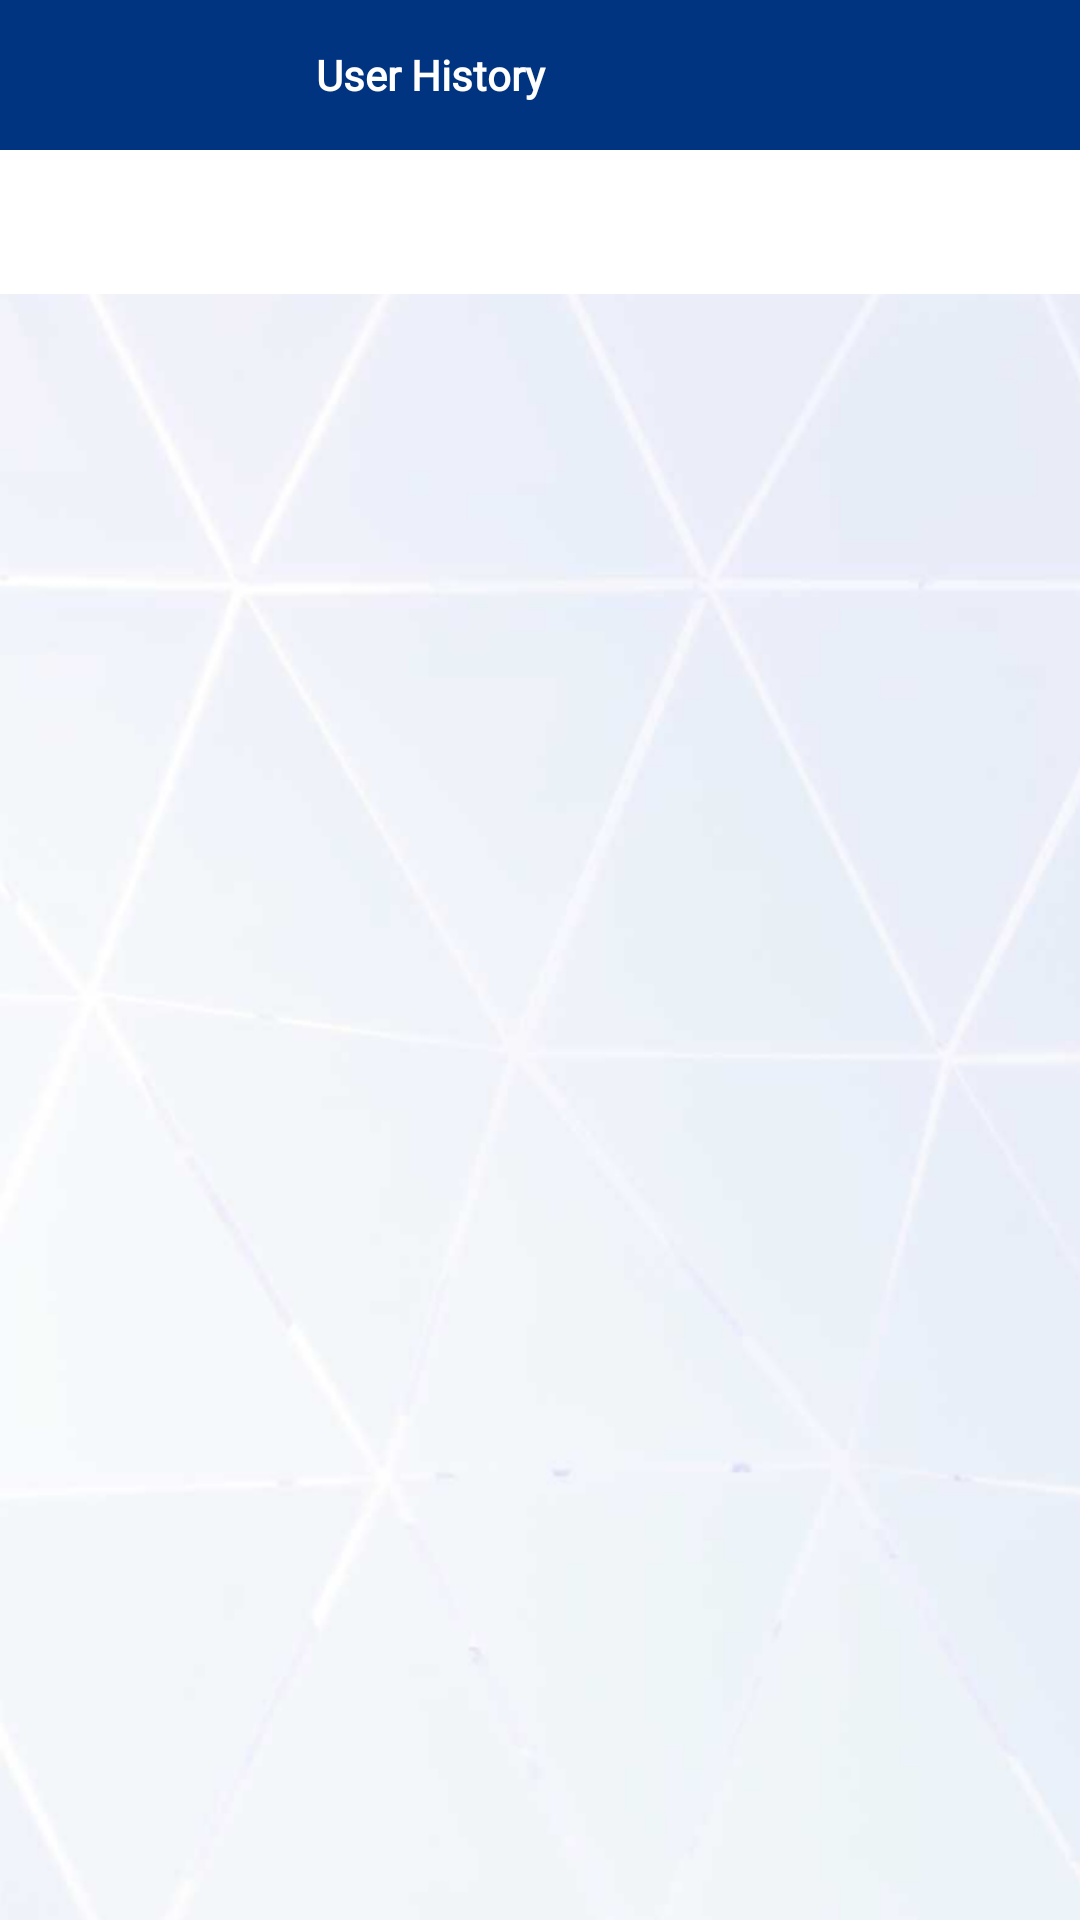

Reconstruct the res/layout file that produces this screen, plus the resources it refers to.
<!-- AndroidManifest.xml: application theme Theme.NatmoApp -->
<!-- res/layout/activity_userhistory.xml -->
<?xml version="1.0" encoding="utf-8"?>
<layout xmlns:android="http://schemas.android.com/apk/res/android"
    xmlns:app="http://schemas.android.com/apk/res-auto"
    xmlns:tools="http://schemas.android.com/tools">

    <data>
        <variable
            name="viewModel"
            type="com.esri.natmoapp.ui.userhistory.UserHistoryActivityVM" />
    </data>

    <ScrollView
        android:id="@+id/scrollviewground"
        android:layout_width="match_parent"
        android:layout_height="wrap_content"
        android:background="@drawable/background"

        android:fillViewport="false">

        <RelativeLayout
            android:id="@+id/relativelyt"
            android:layout_width="match_parent"
            android:layout_height="wrap_content"
            android:orientation="vertical">

            <include
                android:id="@+id/toolbaruserhistory"
                layout="@layout/toolbar_userhistory"
                app:layout_constraintEnd_toEndOf="parent"
                app:layout_constraintStart_toStartOf="parent"
                app:layout_constraintTop_toTopOf="parent"></include>

            <com.google.android.material.tabs.TabLayout
                android:id="@+id/tabs"
                android:layout_width="match_parent"
                android:layout_height="wrap_content"
                android:layout_below="@+id/toolbaruserhistory"
                app:tabBackground="@drawable/tab_color_selector"
                app:tabGravity="fill"
                app:tabIndicatorColor="@color/theme_red"
                app:tabMode="fixed"
                app:tabSelectedTextColor="@color/white"
                app:tabTextAppearance="@style/TabLayoutTextStyle"
                app:tabTextColor="@color/black" />

            <androidx.viewpager.widget.ViewPager
            android:id="@+id/viewpager"
            android:layout_width="match_parent"
            android:layout_height="match_parent"
            android:layout_below="@+id/tabs"
            app:layout_behavior="@string/appbar_scrolling_view_behavior"/>


            <ScrollView
                android:id="@+id/scrollviewrecycler_userhistory"
                android:layout_width="match_parent"
                android:layout_height="wrap_content"
                android:layout_below="@+id/viewpager"
                android:fillViewport="false">

            <LinearLayout
                android:id="@+id/recyclerView_lytuserhistory"
                android:layout_width="match_parent"
                android:layout_height="match_parent"
                android:visibility="gone"
                android:background="@color/white"
                android:layout_marginTop="10dp"
                android:orientation="vertical">


                <androidx.recyclerview.widget.RecyclerView
                    android:id="@+id/recyclerViewuserhistorylist"
                    android:layout_width="match_parent"
                    android:layout_height="wrap_content"
                    android:scrollbarStyle="insideInset"
                    android:background="@color/theme_red"
                    app:fastScrollEnabled="true"
                    app:fastScrollHorizontalThumbDrawable="@drawable/thumb_drawable"
                    app:fastScrollHorizontalTrackDrawable="@drawable/line_drawable"
                    app:fastScrollVerticalThumbDrawable="@drawable/thumb_drawable"
                    app:fastScrollVerticalTrackDrawable="@drawable/line_drawable"
                    android:orientation="vertical">

                </androidx.recyclerview.widget.RecyclerView>


            </LinearLayout>

            </ScrollView>

            <ScrollView
                android:id="@+id/scrollviewrecycler_redeemhistory"
                android:layout_width="match_parent"
                android:layout_height="wrap_content"
                android:layout_below="@+id/viewpager"
                android:fillViewport="false">


                <LinearLayout
                    android:id="@+id/recyclerView_lytredeemhistory"
                    android:layout_width="match_parent"
                    android:layout_height="match_parent"
                    android:visibility="gone"
                    android:background="@color/white"
                    android:layout_marginTop="10dp"
                    android:orientation="vertical">


                    <androidx.recyclerview.widget.RecyclerView
                        android:id="@+id/recyclerViewredeemhistorylist"
                        android:layout_width="match_parent"
                        android:layout_height="wrap_content"
                        android:scrollbarStyle="insideInset"
                        android:background="@color/theme_red"
                        app:fastScrollEnabled="true"
                        app:fastScrollHorizontalThumbDrawable="@drawable/thumb_drawable"
                        app:fastScrollHorizontalTrackDrawable="@drawable/line_drawable"
                        app:fastScrollVerticalThumbDrawable="@drawable/thumb_drawable"
                        app:fastScrollVerticalTrackDrawable="@drawable/line_drawable"
                        android:orientation="vertical">

                    </androidx.recyclerview.widget.RecyclerView>


                </LinearLayout>
            </ScrollView>

            <TextView
                android:id="@+id/norecordheading"
                android:layout_width="match_parent"
                android:layout_height="wrap_content"
                android:layout_below="@+id/viewpager"
                android:layout_marginTop="5dp"
                android:background="@color/transparent"
                android:fontFamily="@font/poppins_medium"
                android:padding="10dp"
                android:text="No records to show"
                android:textAlignment="textStart"
                android:textColor="@color/black"
                android:textSize="@dimen/textsize_toolbarS"
                android:visibility="gone" />

        </RelativeLayout>

    </ScrollView>

</layout>
<!-- res/layout/toolbar_userhistory.xml (included above) -->
<?xml version="1.0" encoding="utf-8"?>
<LinearLayout xmlns:android="http://schemas.android.com/apk/res/android"

    xmlns:app="http://schemas.android.com/apk/res-auto"

    xmlns:tools="http://schemas.android.com/tools"
    android:layout_width="match_parent"
    android:layout_height="wrap_content"

    android:layout_alignParentTop="true"
    android:layout_centerHorizontal="true"

    android:background="@color/theme_red"
    android:orientation="horizontal">

    <ImageView
        android:id="@+id/backuserhistory"
        android:layout_width="wrap_content"
        android:layout_height="40dp"
        android:layout_gravity="center_vertical"
        android:layout_marginLeft="5dp"
        android:layout_marginBottom="5dp"
        android:layout_marginTop="5dp"
        android:padding="8dp"
        android:adjustViewBounds="true"
        android:background="@color/theme_red"
        android:minWidth="50dp"
        android:src="@drawable/backarrow"
        android:layout_weight="1"/>

    <TextView
        android:id="@+id/txtheading"
        android:layout_width="wrap_content"
        android:layout_height="40dp"
        android:gravity="center_vertical"
        android:layout_marginBottom="5dp"
        android:layout_marginTop="5dp"
        android:layout_weight="4"
        android:background="@color/transparent"
        android:fontFamily="@font/poppins_font"
        android:padding="8dp"
        android:text="User History"
        android:textColor="@color/white"
        app:autoSizeMaxTextSize="100sp"
        app:autoSizeMinTextSize="50sp"
        app:autoSizeStepGranularity="2sp"
        android:textStyle="bold" />


    <ImageView
        android:id="@+id/redeem"
        android:layout_width="wrap_content"
        android:layout_height="40dp"
        android:layout_gravity="center_vertical"
        android:layout_marginBottom="5dp"
        android:layout_marginTop="5dp"
        android:padding="4dp"
        android:adjustViewBounds="true"
        android:background="@color/theme_red"
        android:minWidth="50dp"
        android:visibility="gone"
        android:src="@drawable/redeem2"
        android:layout_weight="1"/>

</LinearLayout>
<!-- resources referenced by this layout -->
<resources>
  <color name="black">#FF000000</color>
  <color name="theme_red">#003380</color>
  <color name="transparent">#0000ffff</color>
  <color name="white">#FFFFFFFF</color>
  <dimen name="textsize_toolbarS">12sp</dimen>
  <!-- drawable background: png bitmap (drawable, 150027 bytes) -->
  <!-- drawable line_drawable (drawable-v24) -->
  <?xml version="1.0" encoding="utf-8"?>
  <selector xmlns:android="http://schemas.android.com/apk/res/android"
      android:layout_height="wrap_content"
      android:layout_width="wrap_content">
      <item
          android:state_pressed="true"
          android:drawable="@drawable/line"/>
  
      <item
          android:drawable="@drawable/line"/>
  </selector>
  <!-- drawable redeem2: png bitmap (drawable, 1383 bytes) -->
  <!-- drawable thumb_drawable (drawable-v24) -->
  <?xml version="1.0" encoding="utf-8"?>
  <selector xmlns:android="http://schemas.android.com/apk/res/android"
      android:layout_height="wrap_content"
      android:layout_width="wrap_content">
      <item
          android:state_pressed="true"
          android:drawable="@drawable/thumb"/>
  
      <item
          android:drawable="@drawable/thumb"/>
  </selector>
  <style name="TabLayoutTextStyle">
          <item name="android:textSize">16sp</item>
          <item name="android:textStyle">bold</item>
      </style>
  <style name="Theme.NatmoApp" parent="Theme.MaterialComponents.DayNight.NoActionBar">
          
          <item name="colorPrimary">@color/theme_red</item>
          <item name="colorPrimaryVariant">@color/theme_red</item>
          <item name="colorOnPrimary">@color/theme_red</item>
          
          <item name="colorSecondary">@color/teal_200</item>
          <item name="colorSecondaryVariant">@color/teal_700</item>
          <item name="colorOnSecondary">@color/black</item>
          
          <item name="android:statusBarColor" tools:targetApi="l">?attr/colorPrimaryVariant</item>
          
      </style>
  <!-- drawable line: png bitmap (drawable, 533 bytes) -->
  <!-- drawable thumb (drawable-v24) -->
  <?xml version="1.0" encoding="utf-8"?>
  <shape xmlns:android="http://schemas.android.com/apk/res/android"
      android:shape="rectangle"
      android:layout_height="wrap_content"
      android:layout_width="wrap_content">
  
      <corners
          android:topLeftRadius="44dp"
          android:topRightRadius="44dp"
          android:bottomLeftRadius="44dp" />
  
      <padding
          android:paddingLeft="22dp"
          android:paddingRight="22dp" />
  
      <solid android:color="@color/theme_red" />
  
  </shape>
  <color name="teal_200">#FF03DAC5</color>
  <color name="teal_700">#FF018786</color>
</resources>
